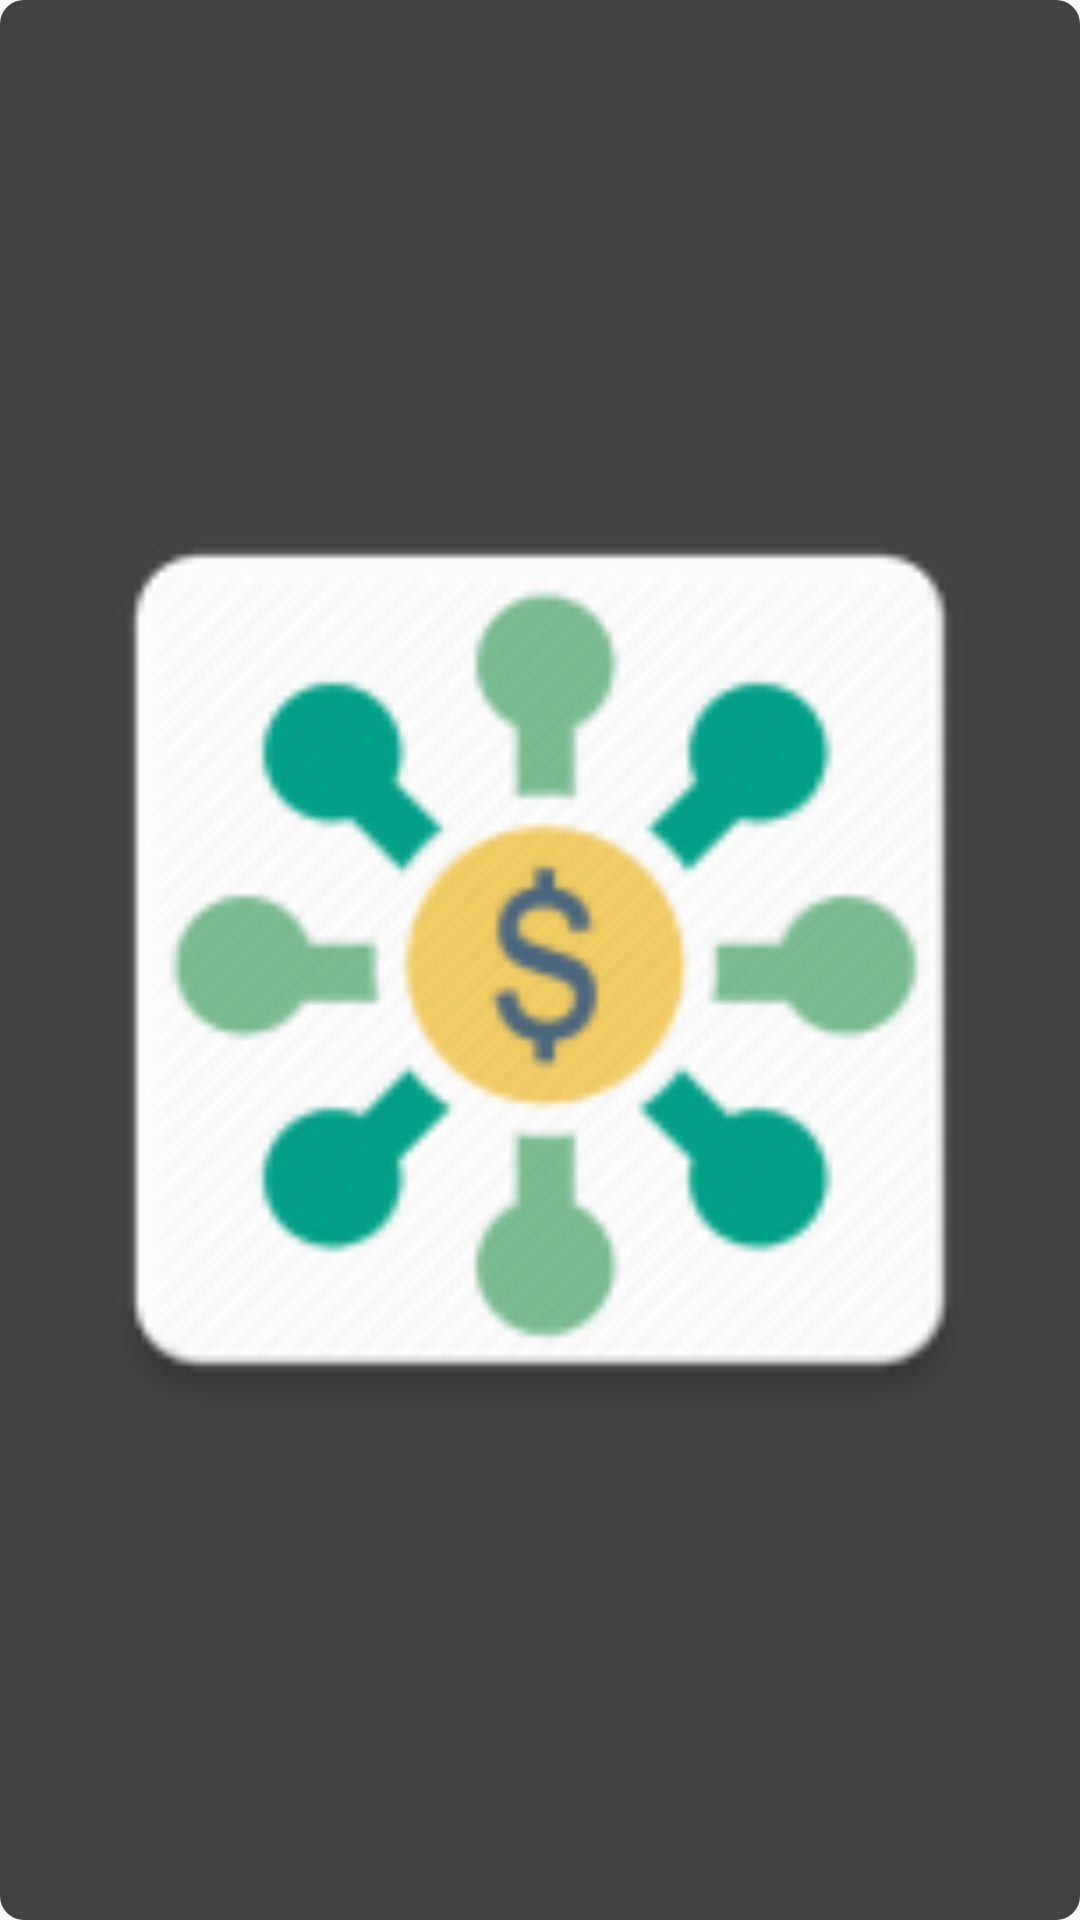

Produce the Android XML layout that renders to this screen, including the resource entries it uses.
<!-- AndroidManifest.xml: application theme AppTheme -->
<!-- res/layout/custom_list_products_hotlink.xml -->
<?xml version="1.0" encoding="utf-8"?>
<LinearLayout xmlns:android="http://schemas.android.com/apk/res/android"
    xmlns:app="http://schemas.android.com/apk/res-auto"
    android:padding="10dp"
    android:layout_marginRight="8dp"
    android:layout_width="wrap_content"
    android:orientation="vertical"
    android:background="@drawable/bg_primary_dark"
    android:layout_marginBottom="8dp"
    android:layout_height="wrap_content">
    <ImageView
        android:layout_gravity="center"
        android:src="@mipmap/ic_launcher"
        android:id="@+id/prdImageHotLink"
        android:layout_width="match_parent"
        android:layout_height="match_parent" />
    <TextView
        android:layout_marginTop="10dp"
        android:textColor="@color/colorWhite"
        android:maxLength="25"
        android:textSize="13dp"
        android:fontFamily="@font/light"
        android:text="AAAA"
        android:id="@+id/prdTitleHotLink"
        android:layout_width="wrap_content"
        android:layout_height="wrap_content" />
    <com.google.android.flexbox.FlexboxLayout
        android:layout_marginTop="10dp"
        android:layout_width="match_parent"
        app:justifyContent="space_between"
        android:layout_height="wrap_content">
        <TextView
            android:textColor="@color/colorWhite"
            android:text="AAAA"
            android:textSize="13dp"
            android:id="@+id/prdShareHotLink"
            android:layout_width="wrap_content"
            android:layout_height="wrap_content" />
        <TextView
            android:textColor="@color/colorWhite"
            android:text="AAAA"
            android:textSize="13dp"
            android:id="@+id/prdBuyerHotLink"
            android:layout_width="wrap_content"
            android:layout_height="wrap_content" />
    </com.google.android.flexbox.FlexboxLayout>
    <TextView
        android:layout_marginTop="5dp"
        android:textColor="@color/colorAccent"
        android:id="@+id/txtProductCom"
        android:text="AHHA"
        android:layout_width="wrap_content"
        android:layout_height="wrap_content" />
</LinearLayout>
<!-- resources referenced by this layout -->
<resources>
  <color name="colorAccent">#EA9715</color>
  <color name="colorWhite">#ffffff</color>
  <!-- drawable bg_primary_dark (drawable) -->
  <?xml version="1.0" encoding="utf-8"?>
  <selector xmlns:android="http://schemas.android.com/apk/res/android">
      <item>
          <shape android:shape="rectangle">
              <solid android:color="@color/colorPrimary" />
              <corners android:radius="8dp"></corners>
          </shape>
      </item>
  </selector>
  <!-- mipmap ic_launcher: png bitmap (mipmap-hdpi, 4067 bytes) -->
  <style name="AppTheme" parent="Theme.AppCompat.Light.NoActionBar">
          
          <item name="colorPrimary">@color/colorPrimary</item>
          <item name="colorPrimaryDark">@color/colorPrimaryDark</item>
          <item name="colorAccent">@color/colorAccent</item>
      </style>
  <color name="colorPrimary">#424242</color>
  <color name="colorPrimaryDark">#282828</color>
</resources>
